Labelled photos from "RBC_database", an image-classification folder in MontpellierRessourcesImagerie/mri-workshop-machine-learning. The possible labels are: bad red blood cell, good red blood cell.

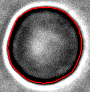
Label: good red blood cell

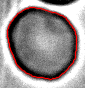
Label: bad red blood cell

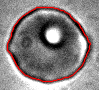
Label: bad red blood cell

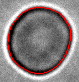
Label: good red blood cell

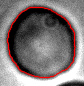
Label: bad red blood cell

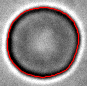
Label: good red blood cell
